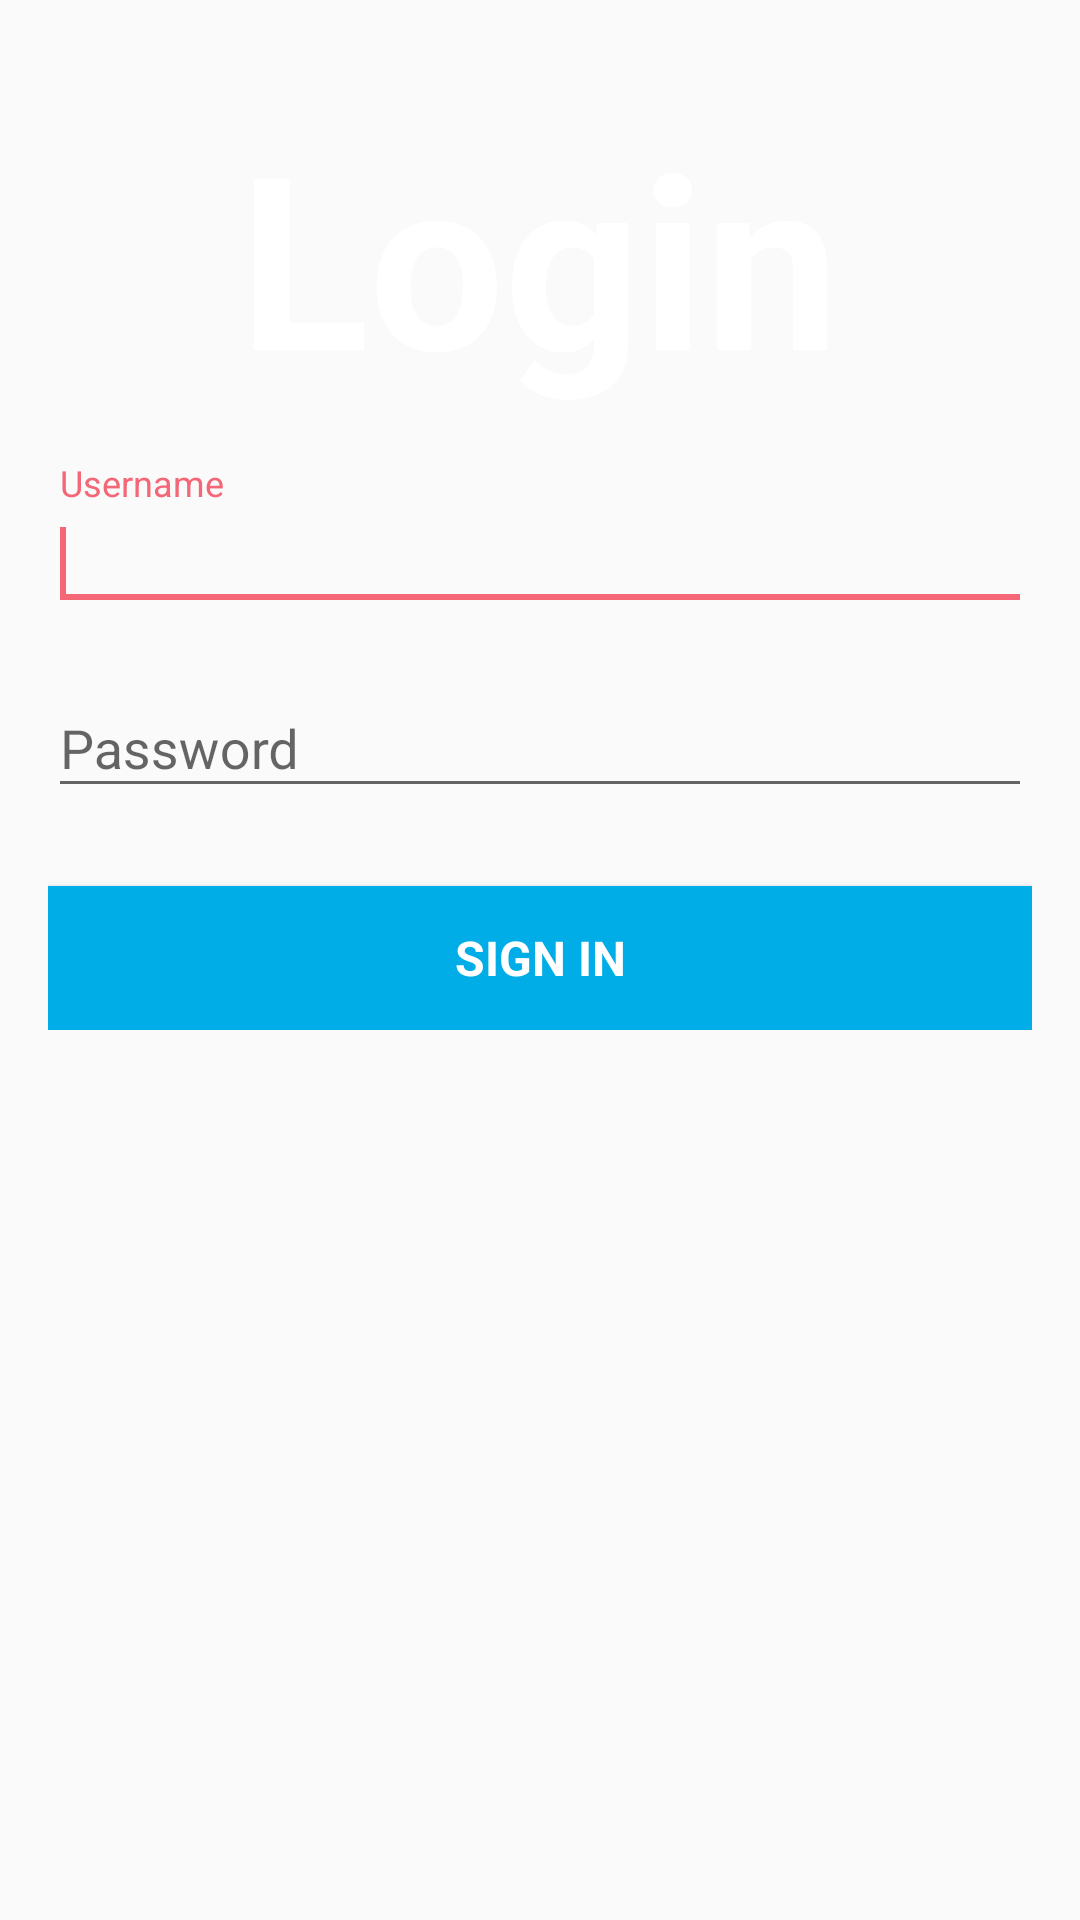

This screen was rendered from an Android layout file. Write that file and the resources it references.
<!-- AndroidManifest.xml: application theme AppTheme -->
<!-- res/layout/activity_login.xml -->
<?xml version="1.0" encoding="utf-8"?>
<RelativeLayout xmlns:android="http://schemas.android.com/apk/res/android"
    xmlns:app="http://schemas.android.com/apk/res-auto"
    xmlns:tools="http://schemas.android.com/tools"
    android:layout_width="match_parent"
    android:layout_height="match_parent"
    android:gravity="center_horizontal"
    android:paddingBottom="@dimen/activity_vertical_margin"
    android:paddingLeft="@dimen/activity_horizontal_margin"
    android:paddingRight="@dimen/activity_horizontal_margin"
    android:paddingTop="@dimen/activity_vertical_margin"
    tools:context=".activities.LoginActivity"
    android:background="@drawable/gradient">

    
    <ProgressBar
        android:id="@+id/login_progress"
        style="?android:attr/progressBarStyleLarge"
        android:layout_width="wrap_content"
        android:layout_height="wrap_content"
        android:layout_marginBottom="8dp"
        android:visibility="gone" />

    <ScrollView
        android:id="@+id/login_form"
        android:layout_width="match_parent"
        android:layout_height="match_parent">

        <RelativeLayout
            android:id="@+id/email_login_form"
            android:layout_width="match_parent"
            android:layout_height="wrap_content">

            <TextView
                android:id="@+id/textView_title"
                style="@style/AppTheme.TextViewTitle"
                android:text="@string/login_str" />

            <android.support.design.widget.TextInputLayout
                android:id="@+id/til_email"
                android:layout_width="match_parent"
                android:layout_height="wrap_content"
                android:layout_below="@+id/textView_title">

                <EditText
                    android:id="@+id/email_or_username"
                    style="@style/AppTheme.SimpleACTextView"
                    android:hint="@string/prompt_email_or_username"
                    android:inputType="text"
                    android:maxLines="1"
                    android:singleLine="true">
                    <requestFocus />
                </EditText>

            </android.support.design.widget.TextInputLayout>

            <android.support.design.widget.TextInputLayout
                android:id="@+id/til_pass"
                android:layout_width="match_parent"
                android:layout_height="wrap_content"
                android:layout_below="@id/til_email">

                <EditText
                    android:id="@+id/password"
                    style="@style/AppTheme.SimpleACTextView"
                    android:hint="@string/prompt_password"
                    android:inputType="textPassword"
                    android:maxLines="1"
                    android:singleLine="true"
                    app:passwordToggleEnabled="true" />

            </android.support.design.widget.TextInputLayout>

            <Button
                style="@style/AppTheme.SimpleButton"
                android:id="@+id/sign_in_button"
                android:layout_below="@+id/til_pass"
                android:layout_marginTop="16dp"
                android:text="@string/action_sign_in"
                android:textStyle="bold" />

        </RelativeLayout>
    </ScrollView>



</RelativeLayout>
<!-- resources referenced by this layout -->
<resources>
  <dimen name="activity_horizontal_margin">16dp</dimen>
  <dimen name="activity_vertical_margin">16dp</dimen>
  <string name="action_sign_in">Sign in</string>
  <string name="login_str">Login</string>
  <string name="prompt_email_or_username">Username</string>
  <string name="prompt_password">Password</string>
  <style name="AppTheme.SimpleACTextView">
          <item name="android:layout_width">match_parent</item>
          <item name="android:layout_height">wrap_content</item>
          <item name="android:layout_marginBottom">@dimen/edit_text_margin</item>
          <item name="android:textColor">@color/colorPrimaryDark</item>
          <item name="android:textSize">@dimen/edit_text_size</item>
          <item name="android:textColorHint">@color/colorPrimaryDark</item>
          <item name="android:textAllCaps">false</item>
      </style>
  <style name="AppTheme.SimpleButton">
          <item name="android:layout_width">match_parent</item>
          <item name="android:layout_height">wrap_content</item>
          <item name="android:background">@drawable/button_background</item>
          <item name="android:textColor">@color/colorWhite</item>
          <item name="android:textSize">@dimen/button_text_size</item>
          <item name="android:textAllCaps">true</item>
          <item name="android:layout_marginTop">@dimen/button_margin_top</item>
      </style>
  <style name="AppTheme.TextViewTitle">
          <item name="android:layout_width">wrap_content</item>
          <item name="android:layout_height">wrap_content</item>
          <item name="android:textColor">@color/colorWhite</item>
          <item name="android:textSize">@dimen/text_view_size</item>
          <item name="android:textAllCaps">false</item>
          <item name="android:textStyle">bold</item>
          <item name="android:layout_centerHorizontal">true</item>
          <item name="android:layout_margin">@dimen/activity_vertical_margin</item>
      </style>
  <style name="AppTheme" parent="Theme.AppCompat.Light.DarkActionBar">
          
          <item name="colorPrimary">@color/colorPrimary</item>
          <item name="colorPrimaryDark">@color/colorPrimaryDark</item>
          <item name="colorAccent">@color/colorAccent</item>
          <item name="colorError">@color/colorAccentDark</item>
      </style>
  <dimen name="edit_text_margin">10dp</dimen>
  <color name="colorPrimaryDark">#056e97</color>
  <dimen name="edit_text_size">18sp</dimen>
  <!-- drawable button_background (drawable) -->
  <?xml version="1.0" encoding="utf-8"?>
  <selector xmlns:android="http://schemas.android.com/apk/res/android">
  
      <item android:state_pressed="true" android:drawable="@color/colorPrimaryDark"/>
      <item android:state_focused="true" android:drawable="@color/colorPrimaryDark"/>
      <item android:drawable="@color/colorPrimary"/>
  
  </selector>
  <color name="colorWhite">#ffffff</color>
  <dimen name="button_text_size">16sp</dimen>
  <dimen name="button_margin_top">10dp</dimen>
  <dimen name="text_view_size">80sp</dimen>
  <color name="colorPrimary">#01ADE7</color>
  <color name="colorAccent">#f36776</color>
  <color name="colorAccentDark">#ef364a</color>
</resources>
